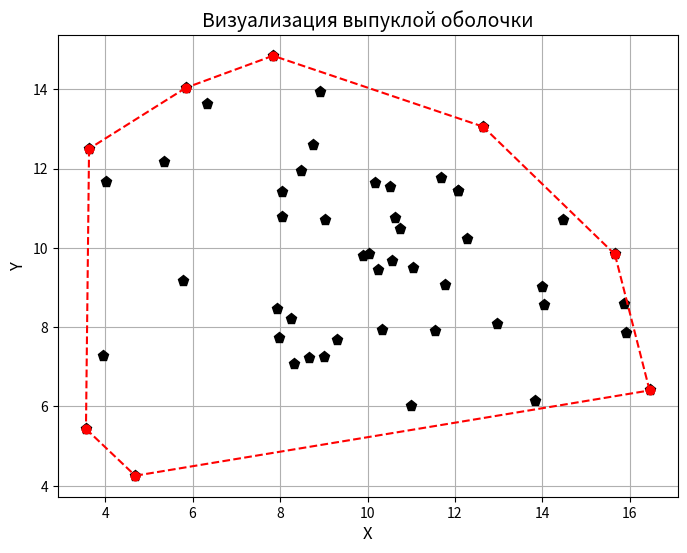

Source code (Python):
import random
import numpy as np

import matplotlib.pyplot as plt

#Находим самую левую и самую нижнюю точку из списка.
def leftmost_point(points):
    return min(points, key=lambda p: (p[0], p[1]))

#Возвращает положительное значение, если p-q-r образуют левый поворот.
#Возвращает отрицательное, если правый поворот.
#Возвращает 0, если точки на одной линии.
def orientation(p, q, r):
    return (q[1] - p[1]) * (r[0] - q[0]) - (q[0] - p[0]) * (r[1] - q[1])

#Алгоритм Джарвиса для поиска выпуклой оболочки.
def jarvis_march(points):
    if len(points) < 3:
        return points

    convex_hull = []
    left_point = leftmost_point(points)
    p = left_point

    while True:
        convex_hull.append(p)
        q = points[0] if points[1] == p else points[1]
        for r in points:
            if (orientation(p, q, r) > 0):
                q = r
        p = q
        if p == left_point:
            break

    return convex_hull




def visualize(points, convex_hull):
    plt.figure(figsize=(8, 6))  # Задаем размеры графика (8 дюймов в ширину и 6 дюймов в высоту)
    
    # Визуализация точек
    for p in points:
        plt.plot(p[0], p[1], 'bp', color = 'k', markersize=8)  # Голубые точки
    
    # Визуализация границ выпуклой оболочки
    for i in range(len(convex_hull)):
        plt.plot([convex_hull[i][0], convex_hull[(i + 1) % len(convex_hull)][0]],
                 [convex_hull[i][1], convex_hull[(i + 1) % len(convex_hull)][1]], 'r--',  marker = 'o')  # Зеленые пунктирные линии
    
    # Настройка внешнего вида графика
    plt.title('Визуализация выпуклой оболочки', fontsize=14)  # Заголовок графика
    plt.xlabel('X', fontsize=12)  # Название оси X
    plt.ylabel('Y', fontsize=12)  # Название оси Y
    plt.grid(True)  # Включаем сетку
    
    plt.show()  # Отображаем график
    
if __name__ == "__main__":
    # Генерация набора точек
    N = 50  # Количество точек
    points = [(np.random.normal(10, 3), np.random.normal(10, 3)) for _ in range(N)]
    convex_hull = jarvis_march(points)
    
    visualize(points, convex_hull)

